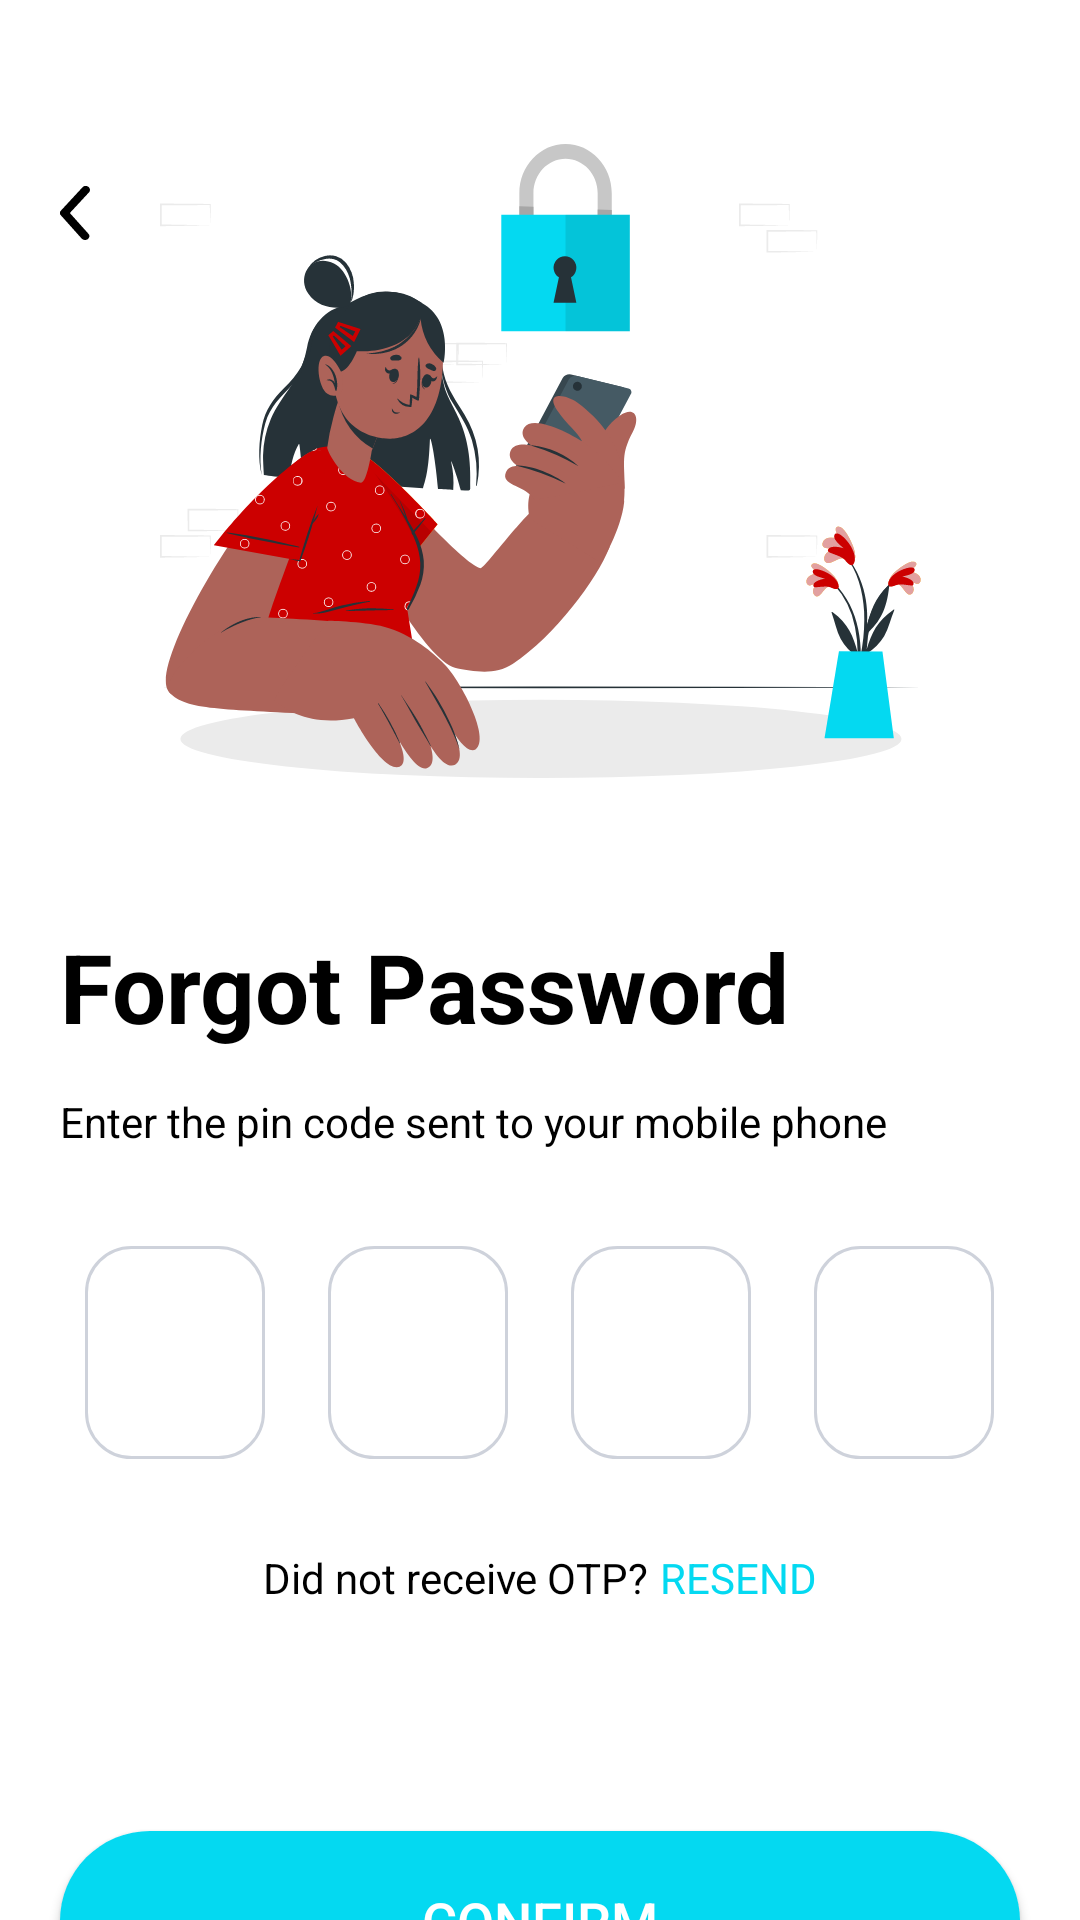

Reconstruct the res/layout file that produces this screen, plus the resources it refers to.
<!-- AndroidManifest.xml: application theme Theme.Furniture -->
<!-- res/layout/fragment_enter_pin.xml -->
<?xml version="1.0" encoding="utf-8"?>
<androidx.constraintlayout.widget.ConstraintLayout xmlns:android="http://schemas.android.com/apk/res/android"
    android:layout_width="match_parent"
    android:layout_height="match_parent"
    xmlns:app="http://schemas.android.com/apk/res-auto"
    xmlns:tools="http://schemas.android.com/tools">

    <ImageView
        android:id="@+id/imgForgot"
        android:layout_width="wrap_content"
        android:layout_height="wrap_content"
        android:layout_marginTop="@dimen/space_48"
        android:background="@drawable/img_forgot_password"
        app:layout_constraintEnd_toEndOf="parent"
        app:layout_constraintStart_toStartOf="parent"
        app:layout_constraintTop_toTopOf="parent" />

    <ImageView
        android:id="@+id/imgBack"
        android:layout_width="wrap_content"
        android:layout_height="wrap_content"
        android:background="@drawable/ic_back"
        android:layout_marginStart="@dimen/normal_margin"
        android:layout_marginTop="@dimen/space_14"
        app:layout_constraintEnd_toStartOf="@+id/imgForgot"
        app:layout_constraintHorizontal_bias="0.0"
        app:layout_constraintStart_toStartOf="parent"
        app:layout_constraintTop_toTopOf="@+id/imgForgot" />

    <TextView
        android:id="@+id/txtForgotPassword"
        android:layout_width="wrap_content"
        android:layout_height="wrap_content"
        android:layout_marginStart="@dimen/normal_margin"
        android:layout_marginTop="@dimen/space_48"
        android:text="@string/text_forgot"
        android:textColor="@color/black"
        android:textSize="32sp"
        android:textStyle="bold"
        app:layout_constraintStart_toStartOf="parent"
        app:layout_constraintTop_toBottomOf="@+id/imgForgot" />

    <TextView
        android:id="@+id/txtDescription"
        android:layout_width="match_parent"
        android:layout_height="wrap_content"
        android:text="@string/text_enter_pin"
        android:textColor="@color/black"
        android:textSize="14sp"
        android:layout_marginHorizontal="@dimen/normal_margin"
        android:layout_marginTop="@dimen/space_14"
        app:layout_constraintTop_toBottomOf="@+id/txtForgotPassword" />

    <LinearLayout
        android:id="@+id/otpLayout"
        android:layout_width="match_parent"
        android:layout_height="wrap_content"
        android:layout_marginTop="@dimen/big_space"
        android:gravity="center"
        android:orientation="horizontal"
        android:layout_marginHorizontal="@dimen/normal_margin"
        app:layout_constraintTop_toBottomOf="@+id/txtDescription"
        tools:layout_editor_absoluteX="20dp">

        <EditText
            android:id="@+id/edtCode1"
            android:layout_width="wrap_content"
            android:layout_height="wrap_content"
            android:layout_marginRight="@dimen/larger_space"
            android:background="@drawable/bg_enter_pin"
            android:gravity="center"
            android:imeOptions="actionNext"
            android:inputType="number"
            android:maxLength="1"
            android:textColor="@color/black"
            android:textSize="32sp"
            android:textStyle="bold"
            tools:ignore="LabelFor" />

        <EditText
            android:id="@+id/edtCode2"
            android:layout_width="wrap_content"
            android:layout_height="wrap_content"
            android:layout_marginRight="@dimen/larger_space"
            android:background="@drawable/bg_enter_pin"
            android:gravity="center"
            android:imeOptions="actionNext"
            android:inputType="number"
            android:maxLength="1"
            android:textColor="@color/black"
            android:textSize="32sp"
            android:textStyle="bold"
            tools:ignore="LabelFor" />

        <EditText
            android:id="@+id/edtCode3"
            android:layout_width="wrap_content"
            android:layout_height="wrap_content"
            android:layout_marginRight="@dimen/larger_space"
            android:background="@drawable/bg_enter_pin"
            android:gravity="center"
            android:imeOptions="actionNext"
            android:inputType="number"
            android:maxLength="1"
            android:textColor="@color/black"
            android:textSize="32sp"
            android:textStyle="bold"
            tools:ignore="LabelFor" />

        <EditText
            android:id="@+id/edtCode4"
            android:layout_width="wrap_content"
            android:layout_height="wrap_content"
            android:background="@drawable/bg_enter_pin"
            android:gravity="center"
            android:imeOptions="actionDone"
            android:inputType="number"
            android:maxLength="1"
            android:textColor="@color/black"
            android:textSize="32sp"
            android:textStyle="bold"
            tools:ignore="LabelFor" />
    </LinearLayout>

    <LinearLayout
        android:layout_width="match_parent"
        android:layout_height="wrap_content"
        android:gravity="center"
        android:orientation="horizontal"
        android:layout_marginHorizontal="@dimen/normal_margin"
        android:layout_marginTop="30dp"
        app:layout_constraintTop_toBottomOf="@+id/otpLayout">

        <TextView
            android:layout_width="wrap_content"
            android:layout_height="wrap_content"
            android:text="@string/text_did_not_receive_otp"
            android:textColor="@color/black"
            android:textSize="14sp" />

        <TextView
            android:layout_width="wrap_content"
            android:layout_height="wrap_content"
            android:layout_marginStart="@dimen/small_space"
            android:text="@string/text_resend_otp"
            android:textAllCaps="true"
            android:textColor="@color/teal_100"
            android:textSize="14sp" />
    </LinearLayout>

    <androidx.appcompat.widget.AppCompatButton
        android:id="@+id/btnConfirm"
        android:layout_width="match_parent"
        android:layout_height="wrap_content"
        android:background="@drawable/bg_button"
        android:text="@string/text_confirm"
        android:textColor="@color/white"
        android:textSize="18sp"
        app:layout_constraintTop_toBottomOf="@+id/txtForgotPassword"
        android:layout_marginTop="@dimen/space_260"
        android:layout_marginHorizontal="@dimen/normal_margin"/>

</androidx.constraintlayout.widget.ConstraintLayout>
<!-- resources referenced by this layout -->
<resources>
  <color name="black">#FF000000</color>
  <color name="teal_100">#04D9F1</color>
  <color name="white">#FFFFFFFF</color>
  <dimen name="big_space">32dp</dimen>
  <dimen name="larger_space">21dp</dimen>
  <dimen name="normal_margin">20dp</dimen>
  <dimen name="small_space">4dp</dimen>
  <dimen name="space_14">14dp</dimen>
  <dimen name="space_260">260dp</dimen>
  <dimen name="space_48">48dp</dimen>
  <!-- drawable bg_button (drawable) -->
  <?xml version="1.0" encoding="utf-8"?>
  <shape android:shape="rectangle" xmlns:android="http://schemas.android.com/apk/res/android">
      <size android:height="60dp"
          android:width="374dp"/>
      <solid android:color="@color/teal_100"/>
      <corners android:radius="30dp"/>
  </shape>
  <!-- drawable bg_enter_pin (drawable) -->
  <?xml version="1.0" encoding="utf-8"?>
  <shape android:shape="rectangle" xmlns:android="http://schemas.android.com/apk/res/android">
      <size android:width="60dp"
          android:height="71dp"/>
      <solid android:color="@color/white"/>
      <corners android:radius="15dp"/>
      <stroke android:width="1dp"
          android:color="@color/gray"/>
  </shape>
  <!-- drawable ic_back (drawable) -->
  <vector xmlns:android="http://schemas.android.com/apk/res/android"
      android:width="10dp"
      android:height="18dp"
      android:viewportWidth="10"
      android:viewportHeight="18">
    <path
        android:fillColor="#FF000000"
        android:pathData="M8.341,18.002a1.5,1.5 0,0 1,-1.114 -0.476l-6.9,-7.714a1.188,1.188 0,0 1,0 -1.633l7.144,-7.714A1.542,1.542 0,0 1,9.484 0.302a1.2,1.2 0,0 1,0.186 1.813L3.282,9.002l6.173,6.891a1.184,1.184 0,0 1,0.193 1.375A1.451,1.451 0,0 1,8.341 18.002Z"/>
  </vector>
  <!-- drawable img_forgot_password: vector/xml drawable (drawable, 33671 chars, omitted) -->
  <string name="text_confirm">Confirm</string>
  <string name="text_did_not_receive_otp">Did not receive OTP?</string>
  <string name="text_enter_pin">Enter the pin code sent to your mobile phone</string>
  <string name="text_forgot">Forgot Password</string>
  <string name="text_resend_otp">Resend</string>
  <style name="Theme.Furniture" parent="Theme.MaterialComponents.DayNight.NoActionBar">
          
          <item name="colorPrimary">@color/primary</item>
          <item name="colorPrimaryVariant">@color/primary</item>
          <item name="colorOnPrimary">@color/primary</item>
          
          <item name="colorSecondary">@color/primary</item>
          <item name="colorSecondaryVariant">@color/primary</item>
          <item name="colorOnSecondary">@color/primary</item>
          
          <item name="android:statusBarColor" tools:targetApi="l">?attr/colorPrimaryVariant</item>
          <item name="android:windowLightStatusBar" tools:targetApi="m">true</item>
          
      </style>
  <color name="gray">#CED2DB</color>
  <color name="primary">#FF865C</color>
</resources>
